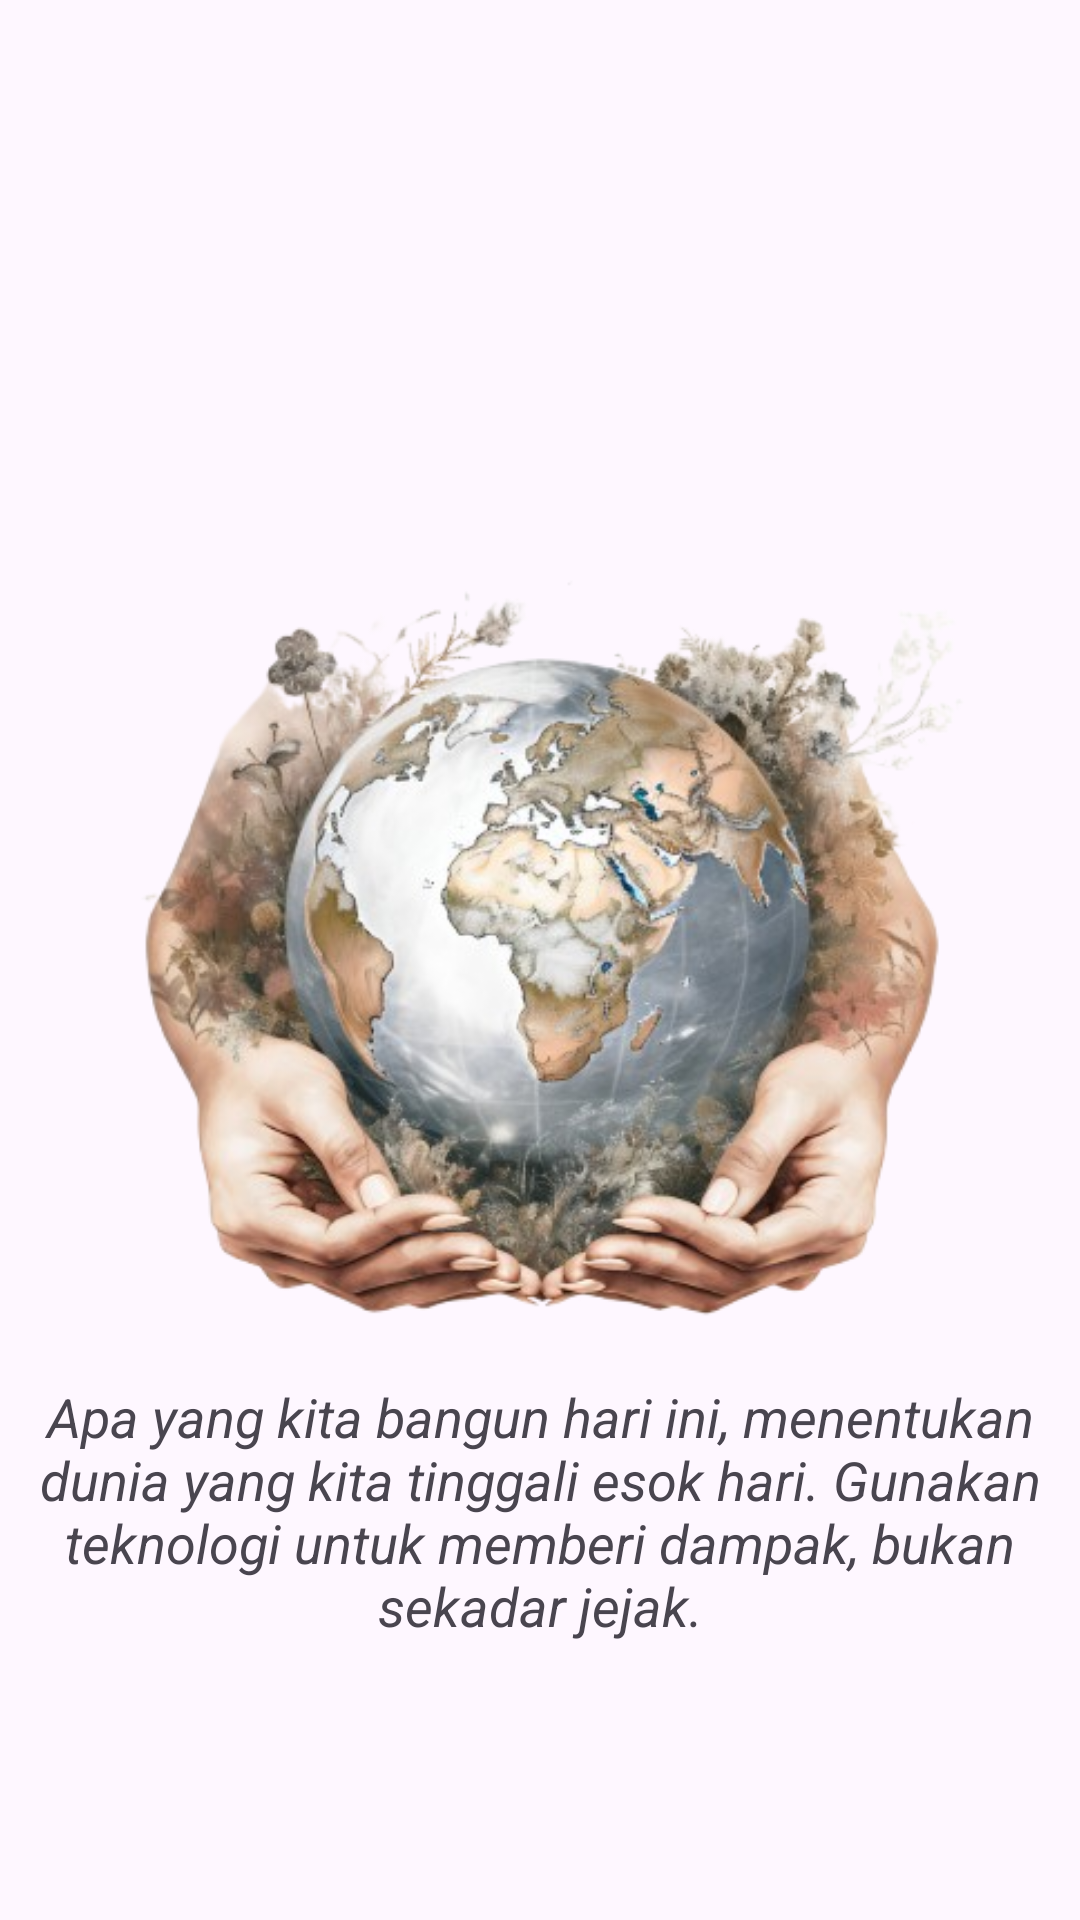

Layout XML and referenced resources for this Android screen:
<!-- AndroidManifest.xml: application theme Theme._10122001_PA3 -->
<!-- res/layout/fragment_onboarding.xml -->
<?xml version="1.0" encoding="utf-8"?>
<androidx.constraintlayout.widget.ConstraintLayout xmlns:android="http://schemas.android.com/apk/res/android"
    android:layout_width="match_parent"
    android:layout_height="match_parent"
    xmlns:app="http://schemas.android.com/apk/res-auto"
    android:layout_margin="10sp"
    >

    <ImageView
        android:id="@+id/imageView"
        android:layout_width="372dp"
        android:layout_height="260dp"
        android:src="@drawable/img_wt6"
        app:layout_constraintBottom_toBottomOf="parent"
        app:layout_constraintEnd_toEndOf="parent"
        app:layout_constraintStart_toStartOf="parent"
        app:layout_constraintTop_toTopOf="parent"
        android:scaleType="centerCrop"/>

    <TextView
        android:id="@+id/descriptionText"
        android:layout_width="wrap_content"
        android:layout_height="wrap_content"
        android:text="@string/qoutes"
        android:textSize="18sp"
        android:layout_marginTop="10dp"
        app:layout_constraintEnd_toEndOf="parent"
        app:layout_constraintStart_toStartOf="parent"
        app:layout_constraintTop_toBottomOf="@id/imageView"
        android:gravity="center"
        android:textStyle="italic"/>
</androidx.constraintlayout.widget.ConstraintLayout>
<!-- resources referenced by this layout -->
<resources>
  <!-- drawable img_wt6: png bitmap (drawable, 230316 bytes) -->
  <string name="qoutes">Apa yang kita bangun hari ini, menentukan dunia yang kita tinggali esok hari. Gunakan teknologi untuk memberi dampak, bukan sekadar jejak.</string>
  <style name="Theme._10122001_PA3" parent="Base.Theme._10122001_PA3" />
  <style name="Base.Theme._10122001_PA3" parent="Theme.Material3.DayNight.NoActionBar">
          
          
      </style>
</resources>
